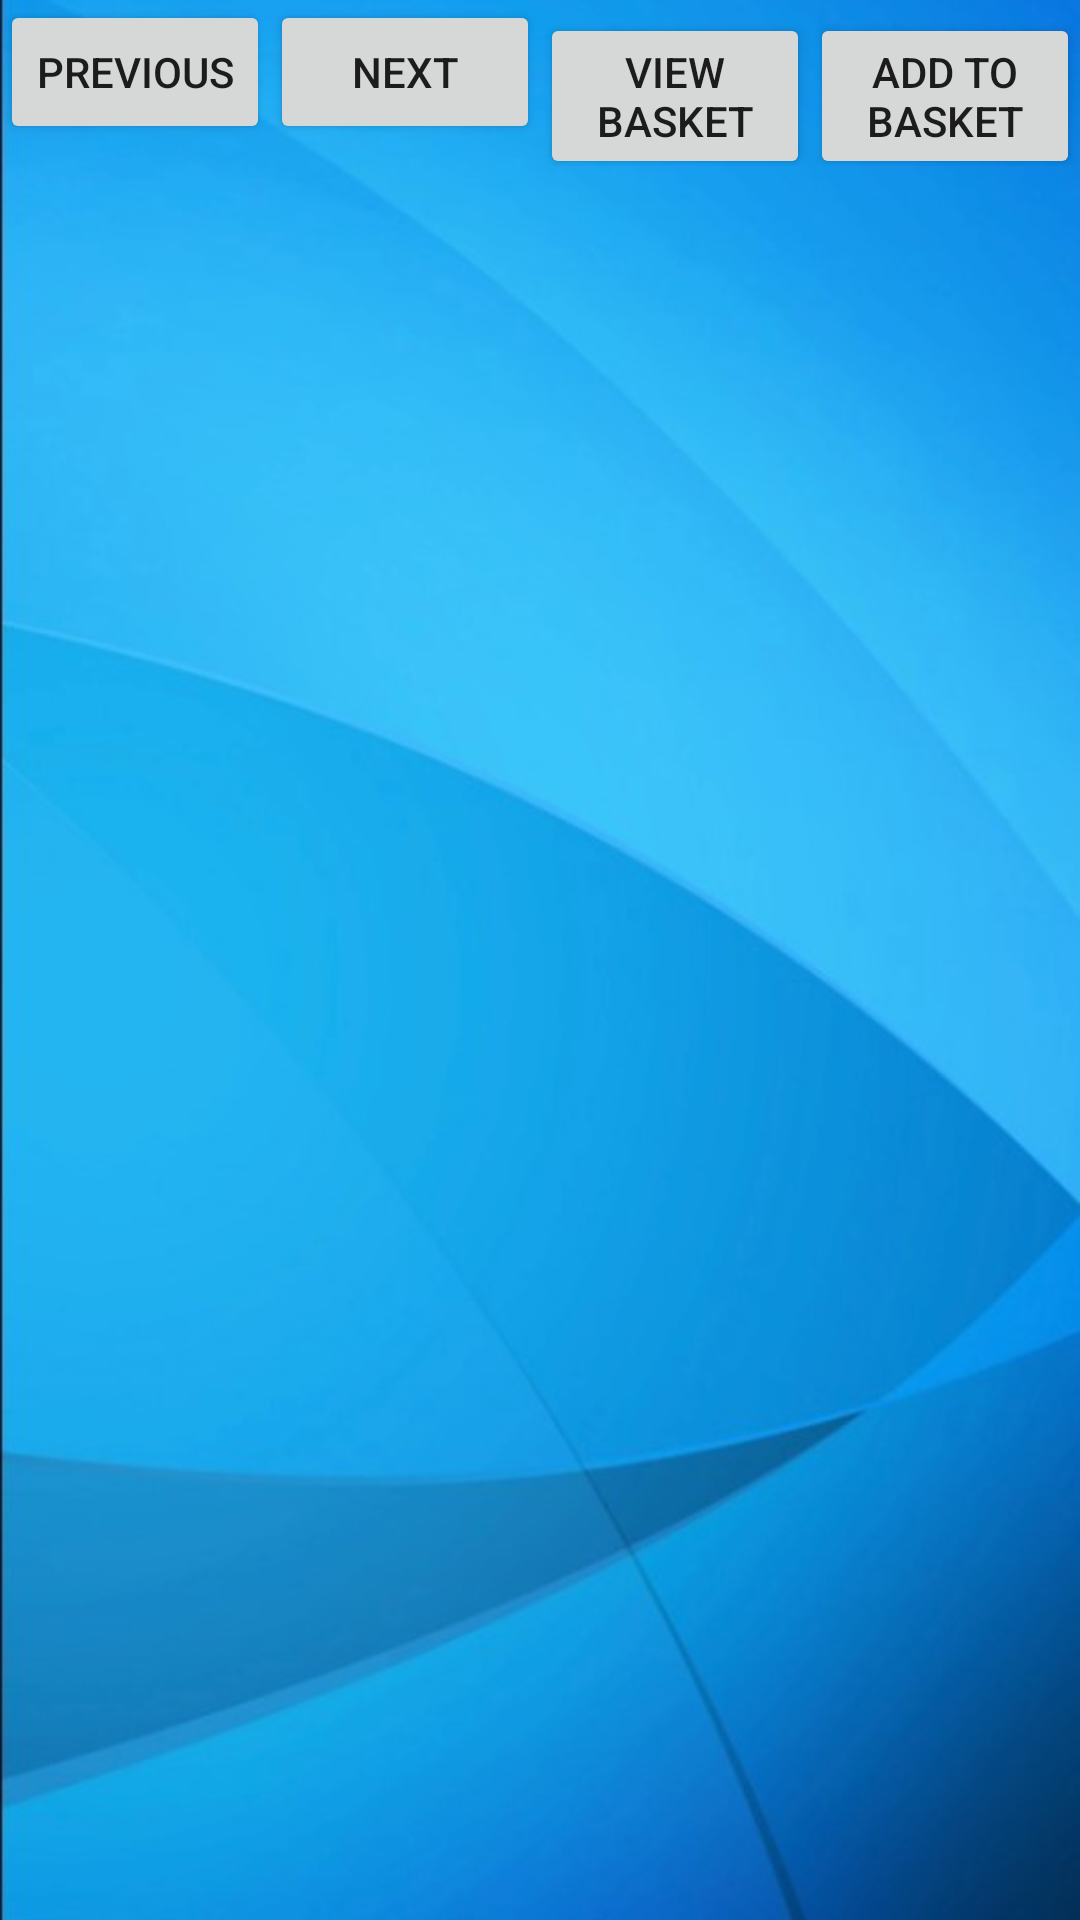

Write the Android layout XML for this screen, with the resource values it uses.
<!-- AndroidManifest.xml: application theme AppTheme.BackgroundImage -->
<!-- res/layout/activity_user_view_product_list.xml -->
<?xml version="1.0" encoding="utf-8"?>
<LinearLayout xmlns:android="http://schemas.android.com/apk/res/android"
    xmlns:app="http://schemas.android.com/apk/res-auto"
    xmlns:tools="http://schemas.android.com/tools"
    android:layout_width="match_parent"
    android:layout_height="match_parent"
    android:orientation="vertical"
    tools:context=".UserViewProductList">

    <LinearLayout
        android:layout_width="match_parent"
        android:layout_height="wrap_content"
        android:orientation="horizontal">


        <Button
            android:id="@+id/btnPrevious"
            android:layout_width="0dp"
            android:layout_height="wrap_content"
            android:layout_weight="1"
            android:text="Previous" />

        <Button
            android:id="@+id/btnNext"
            android:layout_width="0dp"
            android:layout_height="wrap_content"
            android:layout_weight ="1"
            android:text="Next" />



        <Button
            android:id="@+id/btnBasket"
            android:layout_width="0dp"
            android:layout_height="wrap_content"
            android:layout_weight ="1"
            android:text="View Basket" />

        <Button
        android:id="@+id/btnADDToBasket"
        android:layout_width="0dp"
        android:layout_height="wrap_content"
        android:layout_weight="1"
        android:text="Add to Basket" />
    </LinearLayout>

    <androidx.recyclerview.widget.RecyclerView
        android:id="@+id/rcvList"
        android:layout_width="match_parent"
        android:layout_height="300dp"
        android:layout_weight="1"
        />



</LinearLayout>
<!-- resources referenced by this layout -->
<resources>
  <style name="AppTheme.BackgroundImage" parent="AppTheme">
          <item name="android:windowBackground">@drawable/image</item>
      </style>
  <style name="AppTheme" parent="Theme.AppCompat.Light.DarkActionBar">
          
      </style>
  <!-- drawable image: jpg bitmap (drawable, 29328 bytes) -->
</resources>
